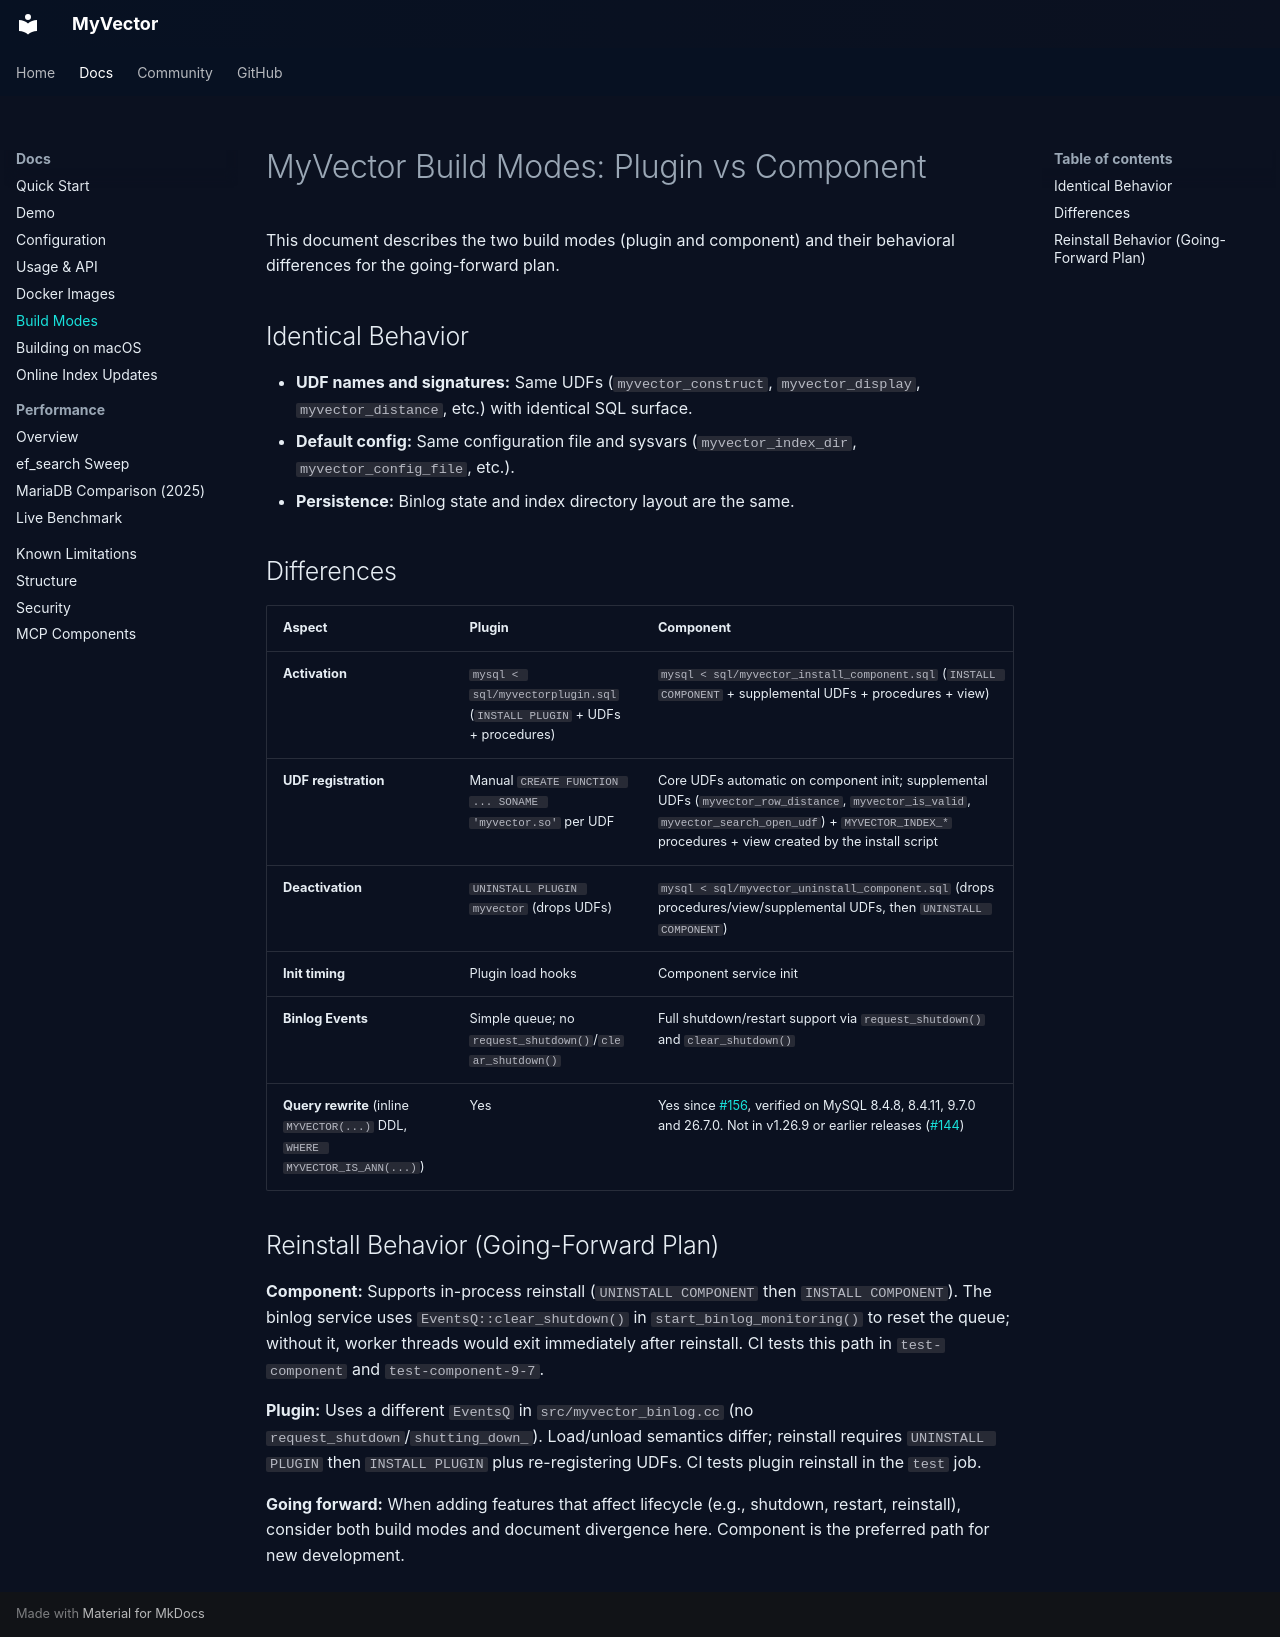

repository: askdba/myvector · page: BUILD_MODES/index.html · generator: mkdocs

# MyVector Build Modes: Plugin vs Component

This document describes the two build modes (plugin and component) and their behavioral differences for the going-forward plan.

## Identical Behavior

- **UDF names and signatures:** Same UDFs (`myvector_construct`, `myvector_display`, `myvector_distance`, etc.) with identical SQL surface.
- **Default config:** Same configuration file and sysvars (`myvector_index_dir`, `myvector_config_file`, etc.).
- **Persistence:** Binlog state and index directory layout are the same.

## Differences

| Aspect | Plugin | Component |
|--------|--------|-----------|
| **Activation** | `mysql < sql/myvectorplugin.sql` (`INSTALL PLUGIN` + UDFs + procedures) | `mysql < sql/myvector_install_component.sql` (`INSTALL COMPONENT` + supplemental UDFs + procedures + view) |
| **UDF registration** | Manual `CREATE FUNCTION ... SONAME 'myvector.so'` per UDF | Core UDFs automatic on component init; supplemental UDFs (`myvector_row_distance`, `myvector_is_valid`, `myvector_search_open_udf`) + `MYVECTOR_INDEX_*` procedures + view created by the install script |
| **Deactivation** | `UNINSTALL PLUGIN myvector` (drops UDFs) | `mysql < sql/myvector_uninstall_component.sql` (drops procedures/view/supplemental UDFs, then `UNINSTALL COMPONENT`) |
| **Init timing** | Plugin load hooks | Component service init |
| **Binlog Events** | Simple queue; no `request_shutdown()`/`clear_shutdown()` | Full shutdown/restart support via `request_shutdown()` and `clear_shutdown()` |
| **Query rewrite** (inline `MYVECTOR(...)` DDL, `WHERE MYVECTOR_IS_ANN(...)`) | Yes | Yes since [#156](https://github.com/askdba/myvector/pull/156), verified on MySQL 8.4.8, 8.4.11, 9.7.0 and 26.7.0. Not in v1.26.9 or earlier releases ([#144](https://github.com/askdba/myvector/issues/144)) |

## Reinstall Behavior (Going-Forward Plan)

**Component:** Supports in-process reinstall (`UNINSTALL COMPONENT` then `INSTALL COMPONENT`). The binlog service uses `EventsQ::clear_shutdown()` in `start_binlog_monitoring()` to reset the queue; without it, worker threads would exit immediately after reinstall. CI tests this path in `test-component` and `test-component-9-7`.

**Plugin:** Uses a different `EventsQ` in `src/myvector_binlog.cc` (no `request_shutdown`/`shutting_down_`). Load/unload semantics differ; reinstall requires `UNINSTALL PLUGIN` then `INSTALL PLUGIN` plus re-registering UDFs. CI tests plugin reinstall in the `test` job.

**Going forward:** When adding features that affect lifecycle (e.g., shutdown, restart, reinstall), consider both build modes and document divergence here. Component is the preferred path for new development.
